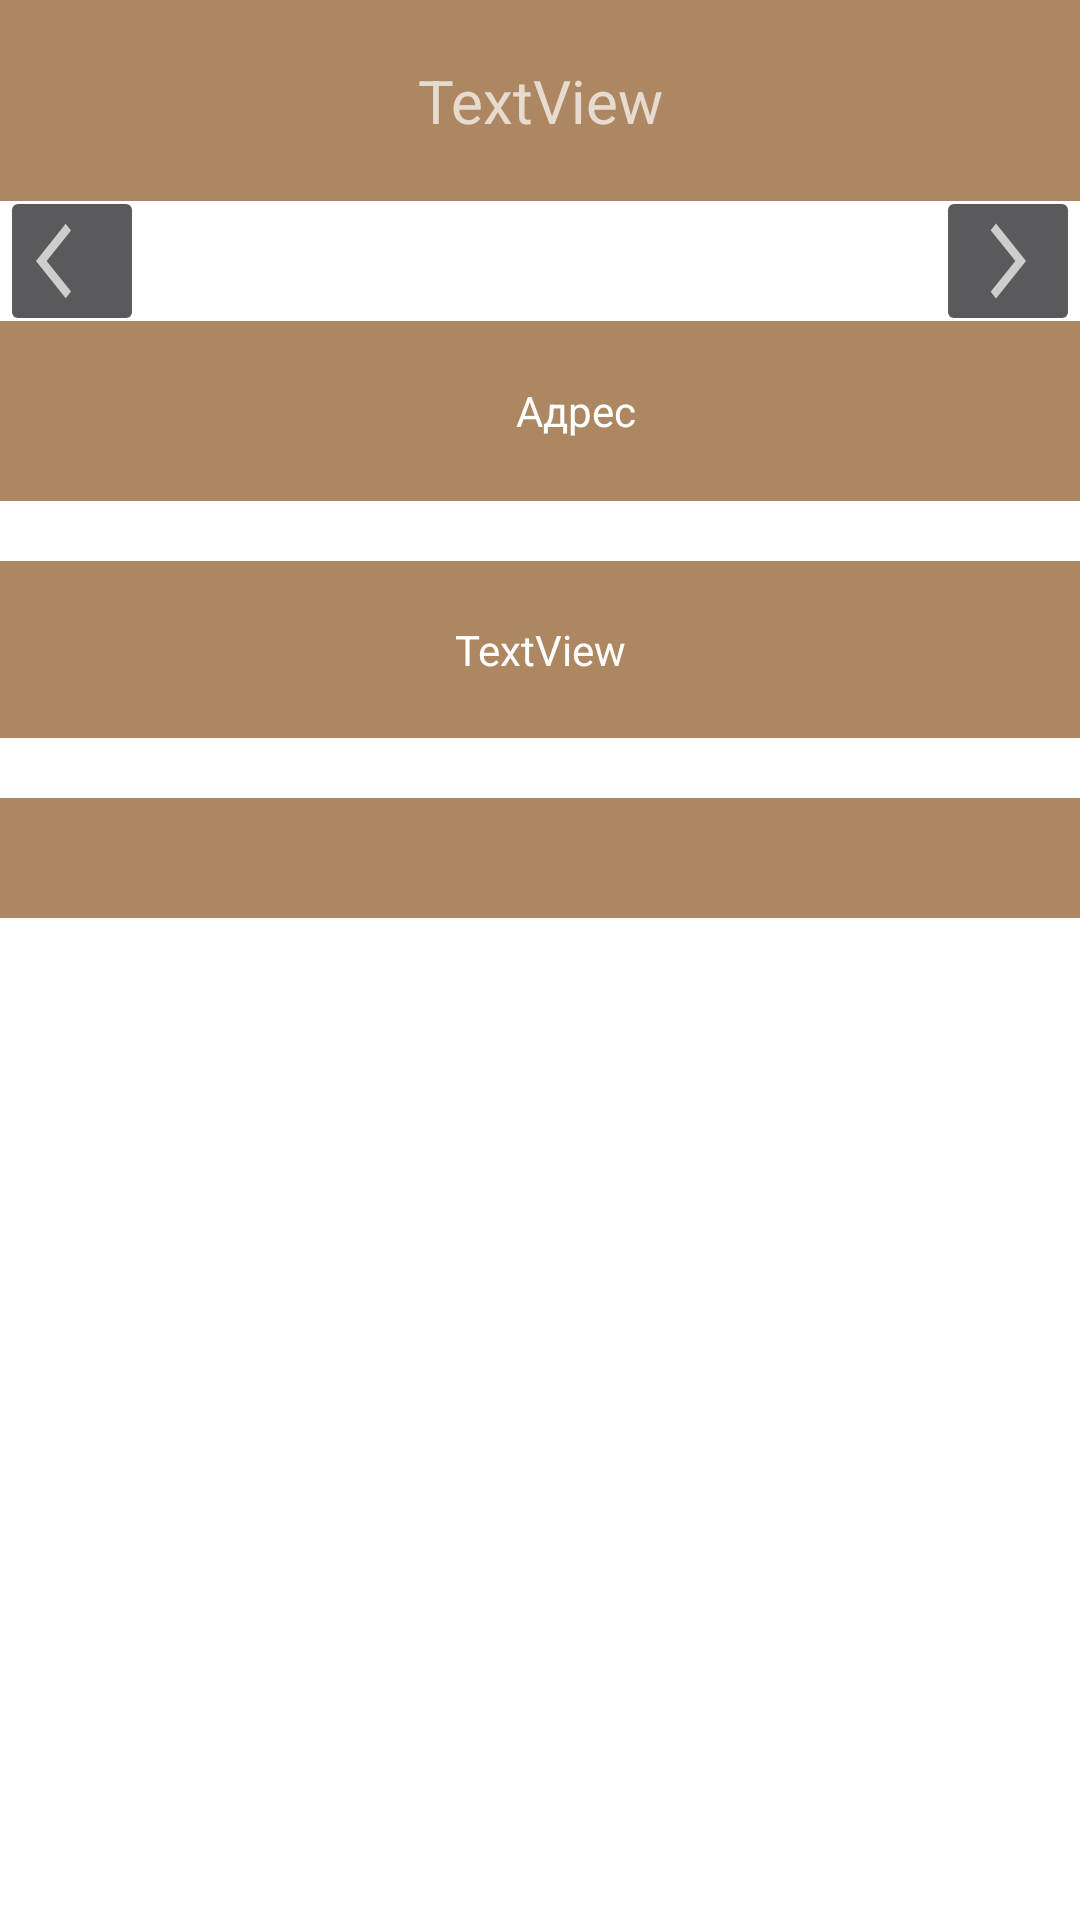

Produce the Android XML layout that renders to this screen, including the resource entries it uses.
<!-- AndroidManifest.xml: application theme HiddenTitleTheme -->
<!-- res/layout/fragment_hotel_info.xml -->
<?xml version="1.0" encoding="utf-8"?>
<FrameLayout xmlns:android="http://schemas.android.com/apk/res/android"
    xmlns:app="http://schemas.android.com/apk/res-auto"
    xmlns:tools="http://schemas.android.com/tools"
    android:layout_width="match_parent"
    android:layout_height="match_parent"
    android:background="@color/background_dark_gray"
    tools:context=".HotelInfoFragment">

    <ScrollView
        android:layout_width="match_parent"
        android:layout_height="match_parent">

        <androidx.constraintlayout.widget.ConstraintLayout
            android:layout_width="match_parent"
            android:layout_height="match_parent"
            android:background="#00FFFFFF">

            <androidx.constraintlayout.widget.ConstraintLayout
                android:id="@+id/constraintLayout4"
                android:layout_width="match_parent"
                android:layout_height="match_parent"
                android:background="@color/background_widgets"
                app:layout_constraintEnd_toEndOf="parent"
                app:layout_constraintStart_toStartOf="parent"
                app:layout_constraintTop_toTopOf="parent">

                <TextView
                    android:id="@+id/textViewNameHot"
                    android:layout_width="match_parent"
                    android:layout_height="wrap_content"
                    android:layout_marginTop="20dp"
                    android:layout_marginBottom="20dp"
                    android:text="TextView"
                    android:textAlignment="center"
                    android:textSize="20sp"
                    app:layout_constraintBottom_toBottomOf="parent"
                    app:layout_constraintEnd_toEndOf="parent"
                    app:layout_constraintStart_toStartOf="parent"
                    app:layout_constraintTop_toTopOf="parent" />
            </androidx.constraintlayout.widget.ConstraintLayout>

            <ImageView
                android:id="@+id/imageViewOpenInfo"
                android:layout_width="match_parent"
                android:layout_height="wrap_content"
                android:layout_marginTop="20dp"
                android:src="@drawable/ic_launcher_foreground"
                app:layout_constraintEnd_toEndOf="parent"
                app:layout_constraintHorizontal_bias="0.498"
                app:layout_constraintStart_toStartOf="parent"
                app:layout_constraintTop_toBottomOf="@+id/constraintLayout4" />

            <ImageButton
                android:id="@+id/imageButtonNext"
                android:layout_width="wrap_content"
                android:layout_height="wrap_content"
                android:src="@drawable/next_icon"
                app:layout_constraintBottom_toBottomOf="@+id/imageViewOpenInfo"
                app:layout_constraintEnd_toEndOf="@+id/imageViewOpenInfo"
                app:layout_constraintTop_toTopOf="@+id/imageViewOpenInfo" />

            <ImageButton
                android:id="@+id/imageButtonBack"
                android:layout_width="wrap_content"
                android:layout_height="wrap_content"
                android:src="@drawable/back_icon"
                app:layout_constraintBottom_toBottomOf="@+id/imageViewOpenInfo"
                app:layout_constraintStart_toStartOf="@+id/imageViewOpenInfo"
                app:layout_constraintTop_toTopOf="@+id/imageViewOpenInfo" />

            <androidx.constraintlayout.widget.ConstraintLayout
                android:id="@+id/constraintLayout2"
                android:layout_width="match_parent"
                android:layout_height="wrap_content"
                android:layout_marginTop="20dp"
                android:background="@color/background_widgets"
                app:layout_constraintEnd_toEndOf="parent"
                app:layout_constraintStart_toStartOf="parent"
                app:layout_constraintTop_toBottomOf="@+id/constraintLayout">

                <TextView
                    android:id="@+id/textViewDescription"
                    android:layout_width="match_parent"
                    android:layout_height="wrap_content"
                    android:layout_marginStart="20dp"
                    android:layout_marginTop="20dp"
                    android:layout_marginEnd="20dp"
                    android:layout_marginBottom="20dp"
                    android:text="TextView"
                    android:textAlignment="center"
                    android:textColor="@color/text_color"
                    app:layout_constraintBottom_toBottomOf="parent"
                    app:layout_constraintEnd_toEndOf="parent"
                    app:layout_constraintStart_toStartOf="parent"
                    app:layout_constraintTop_toTopOf="parent" />
            </androidx.constraintlayout.widget.ConstraintLayout>

            <androidx.constraintlayout.widget.ConstraintLayout
                android:id="@+id/constraintLayout"
                android:layout_width="match_parent"
                android:layout_height="wrap_content"
                android:layout_marginTop="20dp"
                android:background="@color/background_widgets"
                app:layout_constraintEnd_toStartOf="@+id/imageButtonToFavorite"
                app:layout_constraintStart_toStartOf="parent"
                app:layout_constraintTop_toBottomOf="@+id/imageViewOpenInfo">

                <LinearLayout
                    android:layout_width="match_parent"
                    android:layout_height="match_parent"
                    android:layout_marginStart="20dp"
                    android:layout_marginTop="20dp"
                    android:layout_marginEnd="20dp"
                    android:layout_marginBottom="20dp"
                    android:orientation="horizontal"
                    app:layout_constraintBottom_toBottomOf="parent"
                    app:layout_constraintEnd_toEndOf="parent"
                    app:layout_constraintStart_toStartOf="parent"
                    app:layout_constraintTop_toTopOf="parent">

                    <ImageButton
                        android:id="@+id/imageButtonToFavorite"
                        android:layout_width="wrap_content"
                        android:layout_height="wrap_content"
                        android:backgroundTint="@color/background_widgets"
                        android:src="@drawable/favorite_icon" />

                    <TextView
                        android:id="@+id/textViewAddress"
                        android:layout_width="match_parent"
                        android:layout_height="match_parent"
                        android:layout_weight="1"
                        android:gravity="center"
                        android:text="Адрес"
                        android:textAlignment="center"
                        android:textColor="@color/text_color" />
                </LinearLayout>

            </androidx.constraintlayout.widget.ConstraintLayout>

            <androidx.constraintlayout.widget.ConstraintLayout
                android:layout_width="match_parent"
                android:layout_height="match_parent"
                android:layout_marginTop="20dp"
                android:layout_marginBottom="20dp"
                android:background="@color/background_widgets"
                app:layout_constraintBottom_toBottomOf="parent"
                app:layout_constraintEnd_toEndOf="parent"
                app:layout_constraintStart_toStartOf="parent"
                app:layout_constraintTop_toBottomOf="@+id/constraintLayout2">

                <androidx.recyclerview.widget.RecyclerView
                    android:id="@+id/recyclerViewRooms"
                    android:layout_width="match_parent"
                    android:layout_height="match_parent"
                    android:layout_marginStart="20dp"
                    android:layout_marginTop="20dp"
                    android:layout_marginEnd="20dp"
                    android:layout_marginBottom="20dp"
                    android:orientation="horizontal"
                    app:layout_constraintBottom_toBottomOf="parent"
                    app:layout_constraintEnd_toEndOf="parent"
                    app:layout_constraintStart_toStartOf="parent"
                    app:layout_constraintTop_toTopOf="parent" />

            </androidx.constraintlayout.widget.ConstraintLayout>

        </androidx.constraintlayout.widget.ConstraintLayout>
    </ScrollView>

</FrameLayout>
<!-- resources referenced by this layout -->
<resources>
  <color name="background_dark_gray">#FFFFFF</color>
  <color name="background_widgets">#AD8762</color>
  <color name="text_color">#FFFFFF</color>
  <!-- drawable back_icon (drawable) -->
  <vector android:autoMirrored="true"
      android:height="30dp"
      android:tint="?attr/colorControlNormal" android:viewportHeight="24"
      android:viewportWidth="24" android:width="24dp"
      xmlns:android="http://schemas.android.com/apk/res/android">
      <path
          android:fillColor="@android:color/white"
          android:pathData="M11.67,3.87L9.9,2.1 0,12l9.9,9.9 1.77,-1.77L3.54,12z"/>
  </vector>
  <!-- drawable next_icon (drawable) -->
  <vector xmlns:android="http://schemas.android.com/apk/res/android"
      android:width="24dp"
      android:height="30dp"
      android:viewportWidth="24"
      android:viewportHeight="24"
      android:tint="?attr/colorControlNormal"
      android:autoMirrored="true">
    <path
        android:fillColor="@android:color/white"
        android:pathData="M6.23,20.23l1.77,1.77l10,-10l-10,-10l-1.77,1.77l8.23,8.23z"/>
  </vector>
  <style name="HiddenTitleTheme" parent="Theme.AppCompat">
          <item name="windowNoTitle">true</item>
          <item name="windowActionBar">false</item>
      </style>
</resources>
